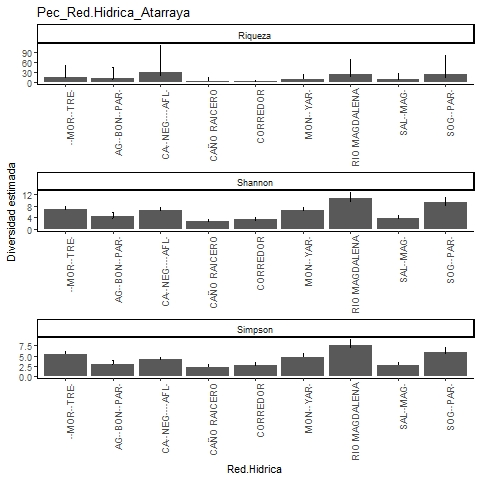

The table this chart was drawn from, first rows:
, Site, Diversity, Observed, Estimator, s.e., LCL, UCL, n, S.obs, SC
1, CORREDOR, Species richness, 5, 5, 0.478, 5, 6.278, 56, 5, 1
2, CORREDOR, Shannon diversity, 3.285, 3.41, 0.367, 3.285, 4.13, 56, 5, 1
3, CORREDOR, Simpson diversity, 2.626, 2.707, 0.377, 2.626, 3.445, 56, 5, 1
4, AGUA BONITA-PAREDES, Species richness, 8, 13.89, 6.982, 8.941, 44.94, 57, 8, 0.9307
5, AGUA BONITA-PAREDES, Shannon diversity, 3.994, 4.511, 0.73, 3.994, 5.941, 57, 8, 0.9307
6, AGUA BONITA-PAREDES, Simpson diversity, 2.956, 3.063, 0.466, 2.956, 3.977, 57, 8, 0.9307
7, SOGAMOSITO-PAREDES, Species richness, 16, 23.94, 11.58, 16.98, 80.38, 141, 16, 0.9717
8, SOGAMOSITO-PAREDES, Shannon diversity, 8.355, 9.077, 0.936, 8.355, 10.91, 141, 16, 0.9717
9, SOGAMOSITO-PAREDES, Simpson diversity, 5.643, 5.837, 0.616, 5.643, 7.044, 141, 16, 0.9717
10, SALADO-MAGDALENA, Species richness, 7, 8.97, 3.689, 7.178, 28.82, 66, 7, 0.9702
11, SALADO-MAGDALENA, Shannon diversity, 3.552, 3.799, 0.473, 3.552, 4.726, 66, 7, 0.9702
12, SALADO-MAGDALENA, Simpson diversity, 2.682, 2.754, 0.344, 2.682, 3.428, 66, 7, 0.9702
13, CAÑO NEGRO Y AFLUENTES, Species richness, 17, 29.46, 17.09, 18.66, 110.6, 348, 17, 0.9856
14, CAÑO NEGRO Y AFLUENTES, Shannon diversity, 6.278, 6.532, 0.445, 6.278, 7.405, 348, 17, 0.9856
15, CAÑO NEGRO Y AFLUENTES, Simpson diversity, 4.048, 4.084, 0.341, 4.048, 4.753, 348, 17, 0.9856
16, RIO MAGDALENA, Species richness, 17, 25.93, 10.1, 18.51, 69.89, 129, 17, 0.9537
17, RIO MAGDALENA, Shannon diversity, 9.476, 10.5, 1.019, 9.476, 12.5, 129, 17, 0.9537
18, RIO MAGDALENA, Simpson diversity, 7.084, 7.438, 0.738, 7.084, 8.884, 129, 17, 0.9537
19, LA MORENA-TRECE, Species richness, 12, 16.48, 7.155, 12.49, 52.7, 177, 12, 0.9831
20, LA MORENA-TRECE, Shannon diversity, 6.563, 6.873, 0.471, 6.563, 7.796, 177, 12, 0.9831
21, LA MORENA-TRECE, Simpson diversity, 5.325, 5.46, 0.363, 5.325, 6.172, 177, 12, 0.9831
22, CAÑO RAICERO, Species richness, 4, 4.96, 2.089, 4.072, 16.8, 25, 4, 0.9262
23, CAÑO RAICERO, Shannon diversity, 2.586, 2.843, 0.328, 2.586, 3.487, 25, 4, 0.9262
24, CAÑO RAICERO, Simpson diversity, 2.24, 2.362, 0.318, 2.24, 2.986, 25, 4, 0.9262
25, MONTECRISTO-YARIRI, Species richness, 10, 10.99, 2.25, 10.07, 23.91, 126, 10, 0.9844
26, MONTECRISTO-YARIRI, Shannon diversity, 6.166, 6.438, 0.483, 6.166, 7.384, 126, 10, 0.9844
27, MONTECRISTO-YARIRI, Simpson diversity, 4.562, 4.696, 0.513, 4.562, 5.702, 126, 10, 0.9844
